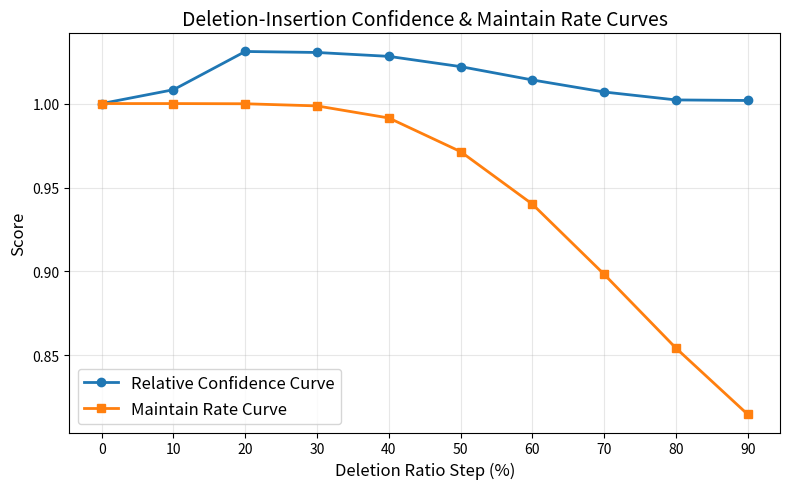

Python code for this plot:
import matplotlib.pyplot as plt
import numpy as np

def plot_conf(
    conf_curve: list[float],
    save_path: str,
    highlight_map: dict[int, tuple[str, str]] = None, # {index: (color, label)},
    step = 0.1
):
    """
    绘制相对置信度曲线，并可高亮指定索引的点。

    Args:
        conf_curve (list[float]): 相对置信度值列表。
        save_path (str): 图片保存路径。
        highlight_map (dict[int, tuple[str, str]], optional):
            高亮点的映射：{索引: (颜色字符串, 释义/标签)}。
            例如：{3: ('red', 'Key Insight 1'), 5: ('green', 'Key Insight 2')}
            默认 None。
    """
    x = np.array(range(len(conf_curve))) * (1/step)
    
    plt.figure(figsize=(8, 5))

    # 绘制置信度曲线 (Line Plot)
    plt.plot(
        x, conf_curve, marker='o', linewidth=2,
        label="Relative Confidence Curve", zorder=1 # zorder确保曲线在下层
    )

    # --- 增加高亮点的功能 ---
    highlight_handles = [] # 用于收集高亮点的图例句柄
    
    if highlight_map:
        # 提取唯一的颜色和标签组合，以构建左下角的图例
        # { (color, label): [indices] }
        color_label_map = {}
        for index, (color, label) in highlight_map.items():
            key = (color, label)
            if key not in color_label_map:
                color_label_map[key] = []
            color_label_map[key].append(index)
        
        # 遍历唯一的颜色/标签组合
        for (color, label), indices in color_label_map.items():
            
            # 1. 绘制高亮点
            highlight_x = x[indices]
            highlight_y = np.array(conf_curve)[indices]
            
            # 使用 scatter 绘制点， zorder=2 确保它在折线上层
            plt.scatter(
                highlight_x, highlight_y,
                color=color, marker='o', s=60, linewidth=1.5,
                edgecolor='black', zorder=2
            )
            
            # 2. 收集用于自定义图例的句柄
            # 创建一个仅用于图例的代理散点图句柄
            handle = plt.scatter([], [], color=color, marker='o', s=60, 
                                 edgecolor='black', label=label)
            highlight_handles.append(handle)

    # 设置轴和标题
    plt.xlabel("Deletion Ratio Step (%)", fontsize=12)
    plt.ylabel("Relative Confidence", fontsize=12)
    plt.title("Deletion-Insertion Game", fontsize=14)

    plt.grid(alpha=0.3)
    plt.xticks(x)
    
    # 原始曲线的图例 (默认位置，通常是右上)
    plt.legend(fontsize=12, loc='upper right')

    # 高亮点释义的图例 (位置在左下角)
    if highlight_handles:
        # 提取高亮标签
        highlight_labels = [h.get_label() for h in highlight_handles]
        
        # 添加高亮点的图例，使用 'lower left' 定位
        plt.legend(
            highlight_handles, highlight_labels, 
            loc='lower left', 
            title="Highlights", # 可以给高亮图例一个标题
            fontsize=10, 
            framealpha=0.8, # 增加背景透明度
            borderaxespad=0.5 # 离坐标轴的距离
        )


    plt.tight_layout()
    plt.savefig(save_path, format='pdf')
    plt.close() # 建议在函数末尾关闭 figure


def plot():
    conf_curve = [1,1.0056421329846252, 1.0075002820105166, 1.011614441066175, 
                  1.0129144626694757, 1.0151620209217072, 1.0125903382494643, 
                  1.0127655839597858, 1.0088121190264419, 0.9962553897419492]
    maintain_curve = [1,0.9617834394904459, 0.96104033970276, 0.9616772823779193, 
                      0.9628450106157113, 0.9628450106157113, 0.9592356687898089, 
                      0.9570063694267515, 0.9504246284501061, 0.9329087048832272]
    x = np.array(range(len(conf_curve)))*10

    plt.figure(figsize=(8, 5))

    # confidence plot
    plt.plot(
        x, conf_curve, marker='o', linewidth=2,
        label="Relative Confidence Curve"
    )

    # maintain rate plot
    plt.plot(
        x, maintain_curve, marker='s', linewidth=2,
        label="Maintain Rate Curve"
    )

    plt.xlabel("Deletion Ratio Step (%)", fontsize=12)
    plt.ylabel("Score", fontsize=12)
    plt.title("Deletion-Insertion Confidence & Maintain Rate Curves", fontsize=14)

    plt.grid(alpha=0.3)
    plt.xticks(x)
    plt.legend(fontsize=12)

    plt.tight_layout()
    plt.savefig('ResnetAudio.pdf',format='pdf')


def plot_geneformer():
    conf_curve = [
        1,
    542.4375556707382/538,
    554.6898599863052/538,
    554.3702813386917/538,
    553.1244654655457/538,
    549.8403385281563/538,
    545.5664010047913/538,
    541.707091152668/538,
    539.1654016375542/538,
    538.9865345954895/538,
    ]
    maintain_curve = [
    17228/17228,
    17228/17228,
    17226/17228,
    17204/17228,
    17080/17228,
    16735/17228,
    16196/17228,
    15476/17228,
    14719/17228,
    14039/17228
    ]
    x = np.array(range(len(conf_curve)))*10

    plt.figure(figsize=(8, 5))

    # confidence plot
    plt.plot(
        x, conf_curve, marker='o', linewidth=2,
        label="Relative Confidence Curve"
    )

    # maintain rate plot
    plt.plot(
        x, maintain_curve, marker='s', linewidth=2,
        label="Maintain Rate Curve"
    )

    plt.xlabel("Deletion Ratio Step (%)", fontsize=12)
    plt.ylabel("Score", fontsize=12)
    plt.title("Deletion-Insertion Confidence & Maintain Rate Curves", fontsize=14)

    plt.grid(alpha=0.3)
    plt.xticks(x)
    plt.legend(fontsize=12)

    plt.tight_layout()
    plt.savefig('Geneformer.pdf',format='pdf')


if __name__ == "__main__":
    plot_geneformer()